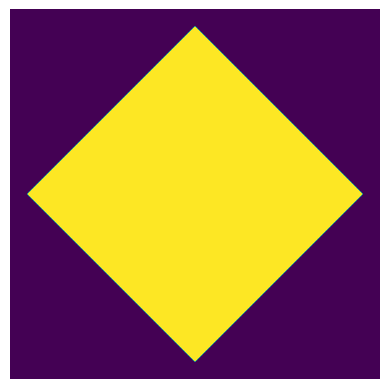

Python code for this plot:
import numpy
import matplotlib.pyplot as plt
from scipy.spatial.distance import minkowski
from scipy.spatial import distance

Square=numpy.meshgrid(numpy.linspace(-1.1,1.1,512),numpy.linspace(-1.1,1.1,512),indexing='ij')
X=Square[0]; Y=Square[1]

f=lambda x,y,p: minkowski([x,y],[0.0,0.0],p)<=1.0
eu = lambda x,y: distance.euclidean([x,y],[0.0,0.0])<=1.0
ch = lambda x,y: distance.chebyshev([x,y],[0.0,0.0])<=1.0
ci = lambda x,y: distance.cityblock([x,y],[0.0,0.0])<=1.0

Ball=lambda p:numpy.vectorize(f)(X,Y,p)
BallEu= numpy.vectorize(eu)(X,Y)
BallCh= numpy.vectorize(ch)(X,Y)
BallCi= numpy.vectorize(ci)(X,Y)


# plt.imshow(Ball(1)); plt.axis('off'); plt.show()
# plt.imshow(Ball(2)); plt.axis('off'); plt.show()
# plt.imshow(Ball(3)); plt.axis('off'); plt.show()
# plt.imshow(Ball(4)); plt.axis('off'); plt.show()

plt.imshow(BallEu); plt.axis('off'); plt.show()
plt.imshow(BallCh); plt.axis('off'); plt.show()
plt.imshow(BallCi); plt.axis('off'); plt.show()
